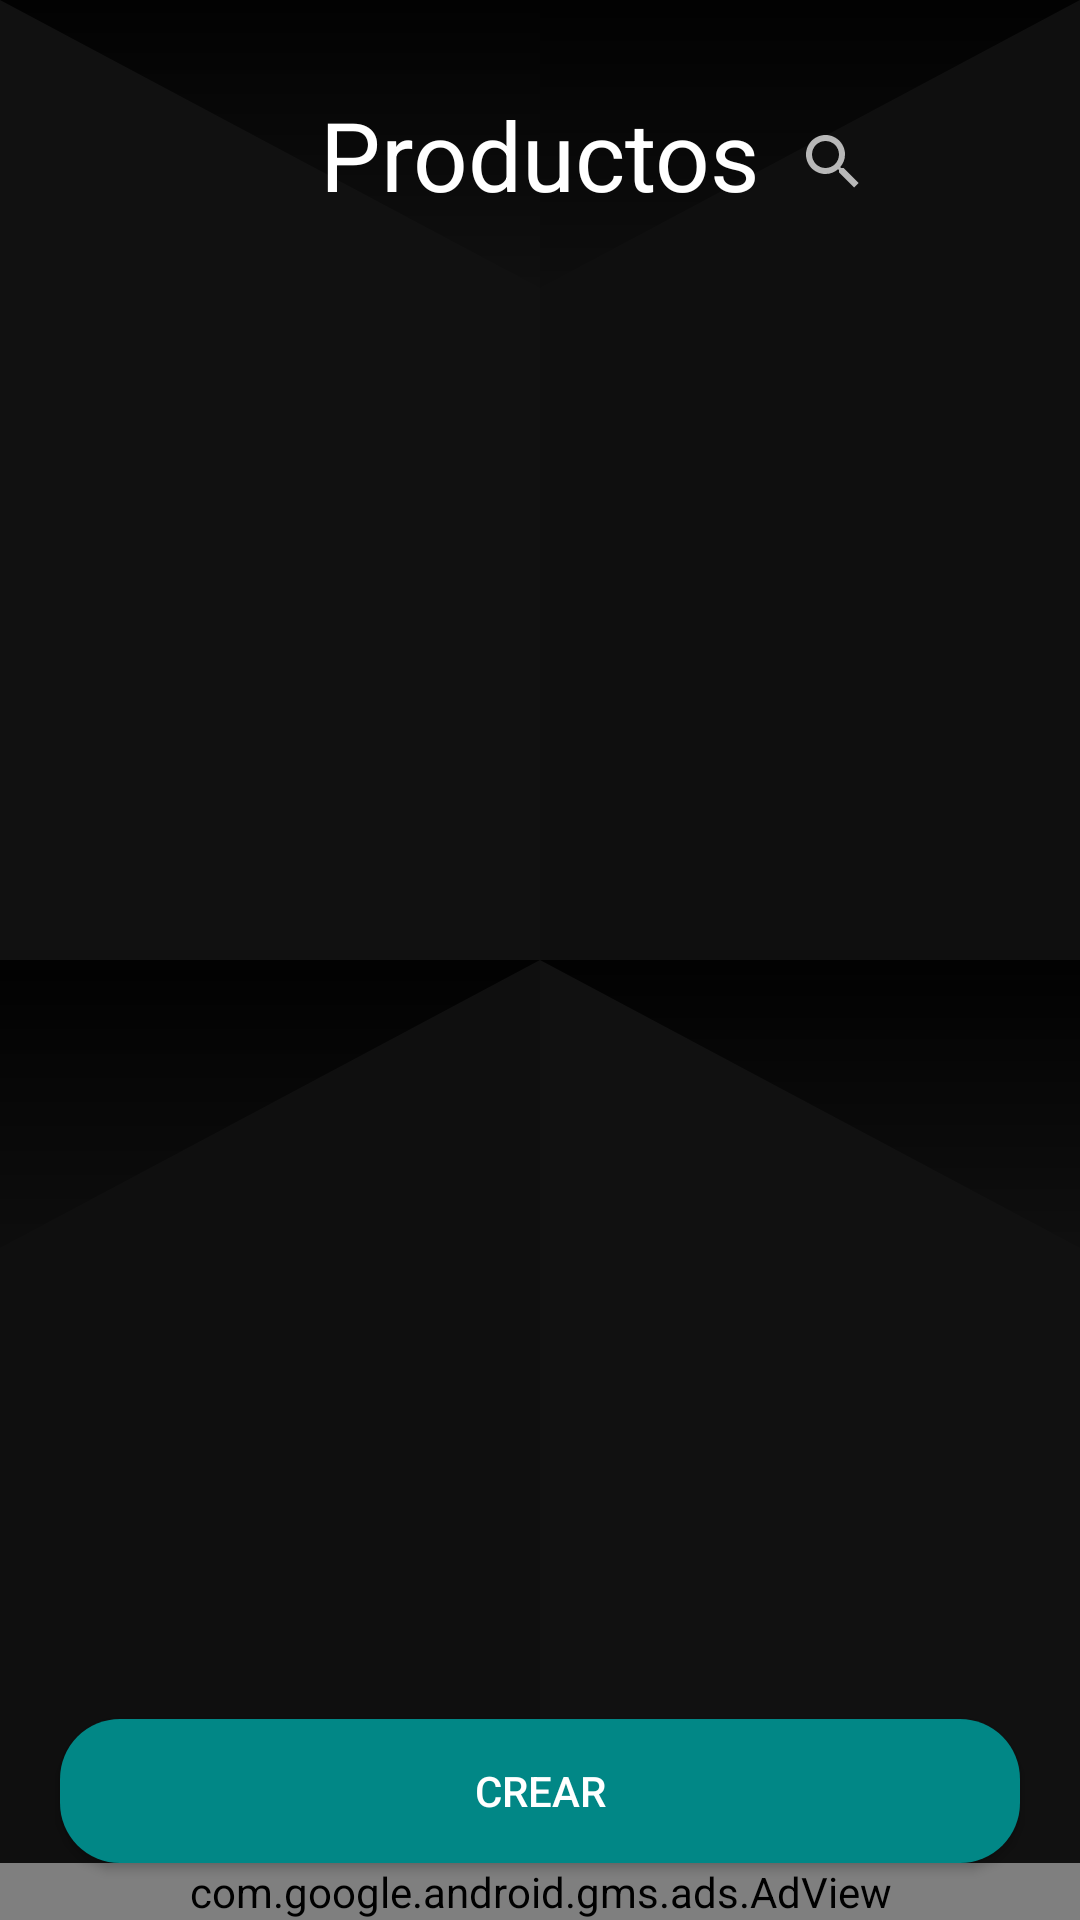

Write the Android layout XML for this screen, with the resource values it uses.
<!-- AndroidManifest.xml: application theme Theme.MiInventario -->
<!-- res/layout/activity_productos_home.xml -->
<?xml version="1.0" encoding="utf-8"?>
<androidx.constraintlayout.widget.ConstraintLayout xmlns:android="http://schemas.android.com/apk/res/android"
    xmlns:app="http://schemas.android.com/apk/res-auto"
    xmlns:tools="http://schemas.android.com/tools"
    android:layout_width="match_parent"
    android:layout_height="match_parent"
    android:background="@drawable/ic_protruding_squares"
    xmlns:ads="http://schemas.android.com/apk/res-auto"
    tools:context=".ProductosHome">

    <TextView
        android:id="@+id/textView3"
        android:layout_width="wrap_content"
        android:layout_height="wrap_content"
        android:text="Productos"
        android:textColor="@color/white"
        android:textSize="32sp"
        app:layout_constraintBottom_toBottomOf="parent"
        app:layout_constraintEnd_toEndOf="parent"
        app:layout_constraintStart_toStartOf="parent"
        app:layout_constraintTop_toTopOf="parent"
        app:layout_constraintVertical_bias="0.05" />

    <SearchView
        android:id="@+id/searchView"
        android:layout_width="0dp"
        android:layout_height="wrap_content"
        app:layout_constraintEnd_toEndOf="parent"
        app:layout_constraintStart_toEndOf="@id/textView3"
        app:layout_constraintTop_toTopOf="@+id/textView3" />

    <androidx.recyclerview.widget.RecyclerView
        android:id="@+id/recycleProductos"
        android:layout_width="match_parent"
        android:layout_height="0dp"
        android:layout_marginBottom="10dp"
        app:layout_constraintBottom_toTopOf="@+id/btnCrearProducto"
        app:layout_constraintEnd_toEndOf="parent"
        app:layout_constraintHorizontal_bias="1.0"
        app:layout_constraintStart_toStartOf="parent"
        app:layout_constraintTop_toBottomOf="@+id/textView3"
        app:layout_constraintVertical_bias="1.0" />

    <Button
        android:id="@+id/btnCrearProducto"
        android:background="@drawable/bg_button"
        android:layout_marginEnd="20dp"
        android:layout_marginStart="20dp"
        android:layout_width="match_parent"
        android:layout_height="wrap_content"
        android:text="Crear"
        app:layout_constraintBottom_toTopOf="@+id/banner_productos" />

    <com.google.android.gms.ads.AdView
        android:id="@+id/banner_productos"
        android:layout_width="match_parent"
        android:layout_height="0dp"
        ads:adSize="BANNER"
        ads:adUnitId="@string/banner_down"
        app:layout_constraintBottom_toBottomOf="parent"
        app:layout_constraintEnd_toEndOf="parent"
        app:layout_constraintStart_toStartOf="parent"
        />

</androidx.constraintlayout.widget.ConstraintLayout>
<!-- resources referenced by this layout -->
<resources>
  <!-- drawable bg_button (drawable) -->
  <?xml version="1.0" encoding="utf-8"?>
  <shape xmlns:android="http://schemas.android.com/apk/res/android">
      <solid android:color="@color/teal_700" />
      <corners android:radius="20dp"/>
  </shape>
  <!-- drawable ic_protruding_squares (drawable) -->
  <vector xmlns:android="http://schemas.android.com/apk/res/android"
      xmlns:aapt="http://schemas.android.com/aapt"
      android:width="25dp"
      android:height="25dp"
      android:viewportWidth="200"
      android:viewportHeight="200">
    <path
        android:pathData="M0,0h200v200h-200z"
        android:fillColor="#111111"/>
    <path
        android:pathData="M100,0h100v100h-100z"
        android:fillColor="#0f0f0f"/>
    <path
        android:pathData="M0,100h100v100h-100z"
        android:fillColor="#0f0f0f"/>
    <path
        android:pathData="M100,30l-100,-30l200,0z">
      <aapt:attr name="android:fillColor">
        <gradient 
            android:startX="100"
            android:startY="33"
            android:endX="100"
            android:endY="-3"
            android:type="linear">
          <item android:offset="0" android:color="#00000000"/>
          <item android:offset="1" android:color="#FF000000"/>
        </gradient>
      </aapt:attr>
    </path>
    <path
        android:pathData="M100,100l-100,30l0,-30l200,0l0,30z">
      <aapt:attr name="android:fillColor">
        <gradient 
            android:startX="100"
            android:startY="135"
            android:endX="100"
            android:endY="97"
            android:type="linear">
          <item android:offset="0" android:color="#00000000"/>
          <item android:offset="1" android:color="#FF000000"/>
        </gradient>
      </aapt:attr>
    </path>
  </vector>
  <string name="banner_down">ca-app-pub-2467116940009132/3469770599</string> --&gt;
  <style name="Theme.MiInventario" parent="Theme.AppCompat.NoActionBar">
          
          <item name="colorPrimary">#0c6bfa</item>
          <item name="colorPrimaryVariant">#1C1C1C</item>
          <item name="colorOnPrimary">#FFFFFF</item>
          
          <item name="colorSecondary">@color/teal_200</item>
          <item name="colorSecondaryVariant">@color/teal_700</item>
          <item name="colorOnSecondary">@color/black</item>
          
          <item name="android:statusBarColor">@android:color/transparent</item>
          <item name="android:navigationBarColor">@android:color/transparent</item>
          
      </style>
  <!-- not gathered from this repository: default colours our renderer supplied (Android Studio template values) -->
  <color name="teal_200">#FF03DAC5</color>
  <color name="teal_700">#FF018786</color>
  <color name="black">#FF000000</color>
  <color name="white">#FFFFFFFF</color>
</resources>
